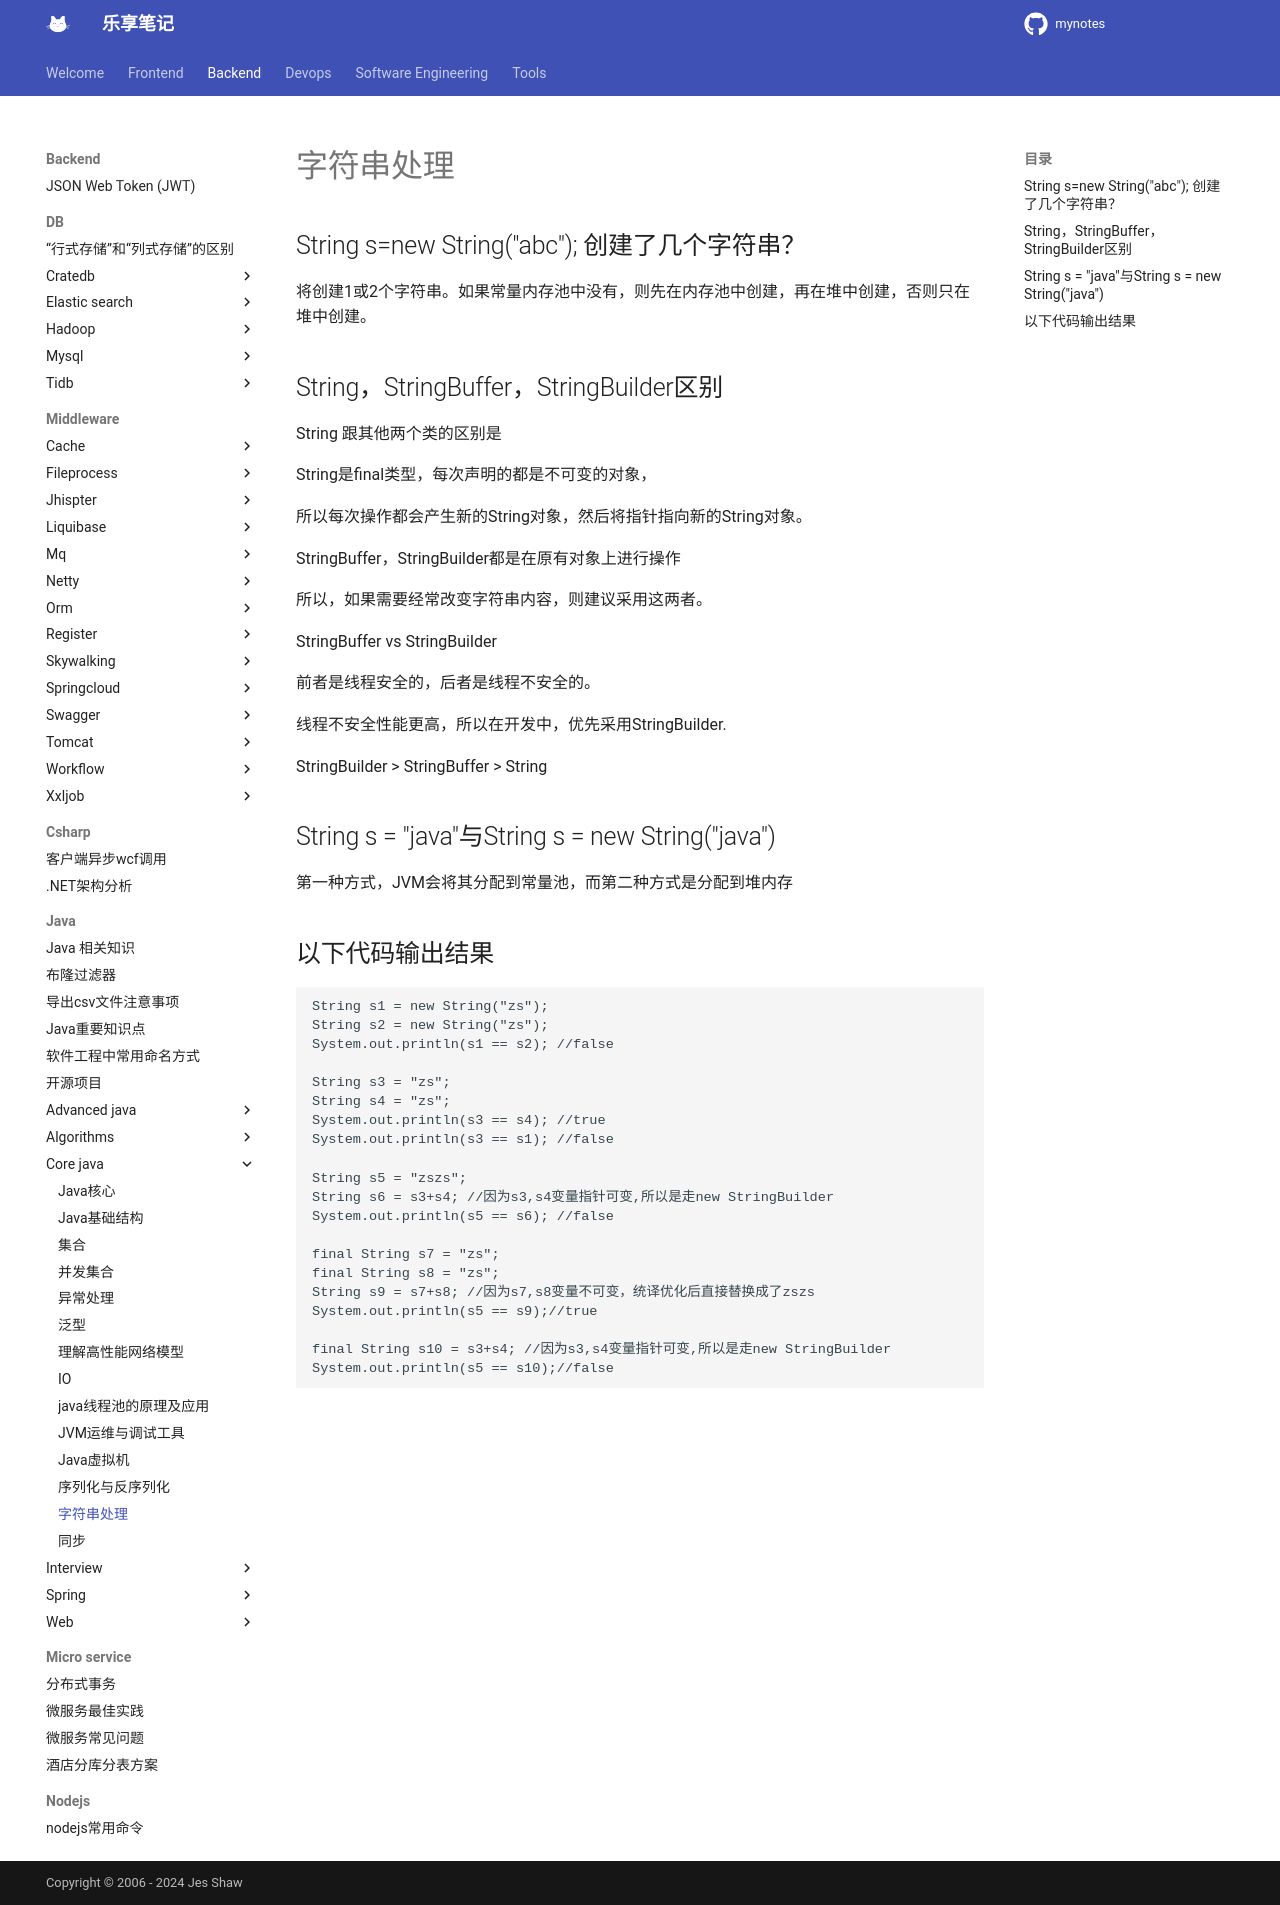

repository: jesshaw/mynotes · page: v1.3/Backend/java/core-java/string-handling/index.html · generator: mkdocs

# 字符串处理

## String s=new String("abc"); 创建了几个字符串？

将创建1或2个字符串。如果常量内存池中没有，则先在内存池中创建，再在堆中创建，否则只在堆中创建。

## String，StringBuffer，StringBuilder区别

String 跟其他两个类的区别是

String是final类型，每次声明的都是不可变的对象，

所以每次操作都会产生新的String对象，然后将指针指向新的String对象。

StringBuffer，StringBuilder都是在原有对象上进行操作

所以，如果需要经常改变字符串内容，则建议采用这两者。

StringBuffer vs StringBuilder

前者是线程安全的，后者是线程不安全的。

线程不安全性能更高，所以在开发中，优先采用StringBuilder.

StringBuilder > StringBuffer > String

## String s = "java"与String s = new String("java")

第一种方式，JVM会将其分配到常量池，而第二种方式是分配到堆内存

## 以下代码输出结果

```java
String s1 = new String("zs");
String s2 = new String("zs");
System.out.println(s1 == s2); //false

String s3 = "zs";
String s4 = "zs";
System.out.println(s3 == s4); //true
System.out.println(s3 == s1); //false

String s5 = "zszs";
String s6 = s3+s4; //因为s3,s4变量指针可变,所以是走new StringBuilder
System.out.println(s5 == s6); //false

final String s7 = "zs";
final String s8 = "zs";
String s9 = s7+s8; //因为s7,s8变量不可变，统译优化后直接替换成了zszs
System.out.println(s5 == s9);//true

final String s10 = s3+s4; //因为s3,s4变量指针可变,所以是走new StringBuilder
System.out.println(s5 == s10);//false
```
